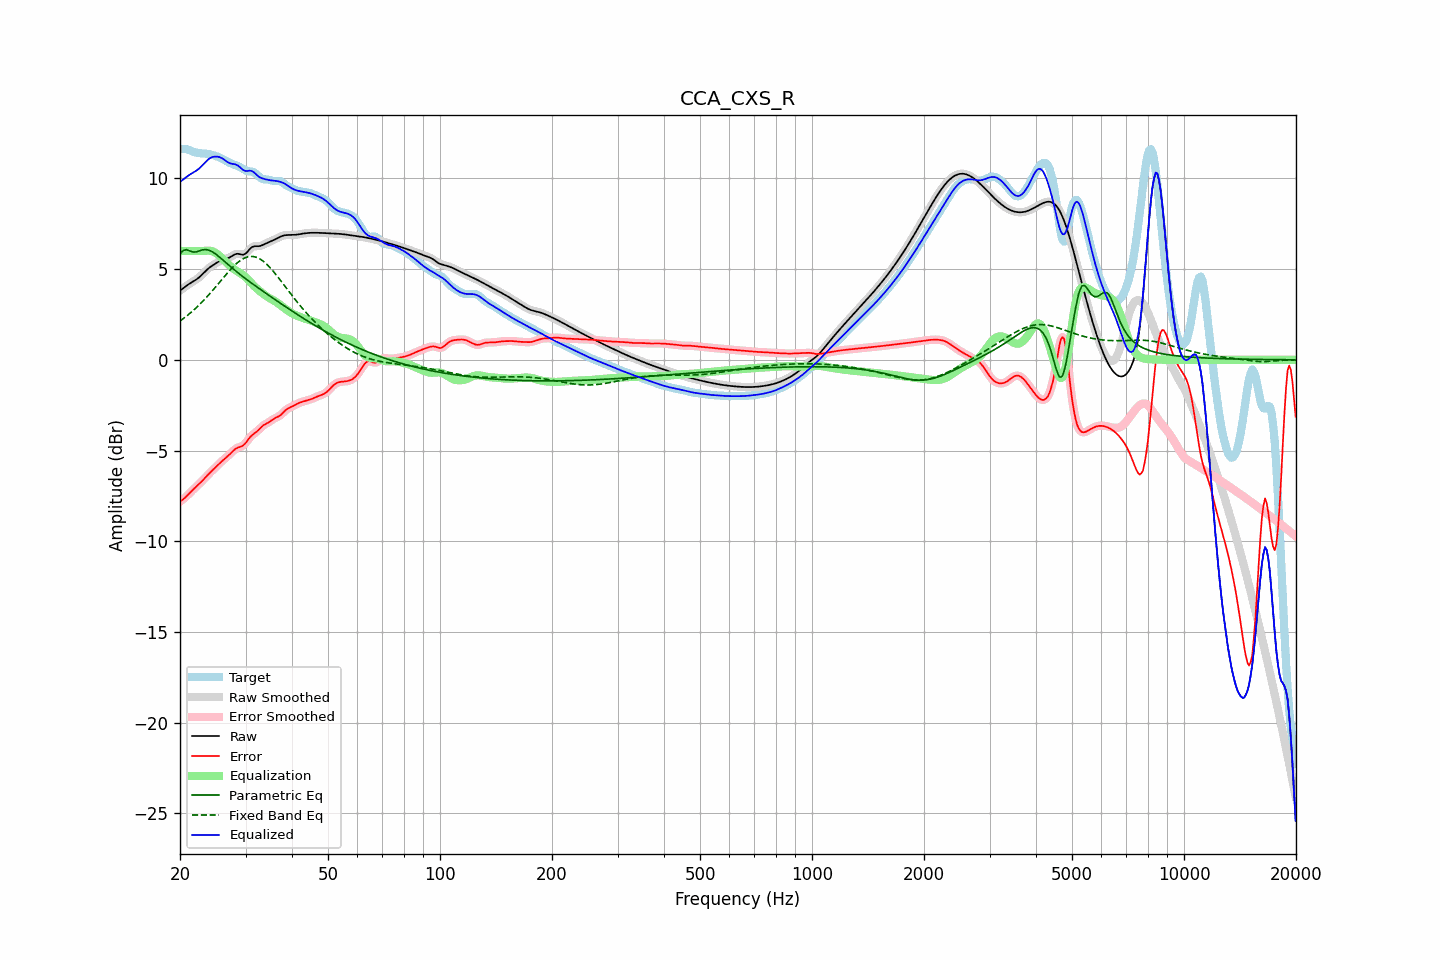

The data file committed next to this chart (first rows):
frequency, raw, error, smoothed, error_smoothed, equalization, parametric_eq, fixed_band_eq, equalized_raw, equalized_smoothed, target
20.00, 3.81, -7.81, 3.81, -7.81, 6.00, 5.84, 2.14, 9.81, 9.81, 11.62
20.20, 3.88, -7.75, 3.88, -7.75, 6.00, 5.93, 2.21, 9.88, 9.88, 11.63
20.40, 3.95, -7.69, 3.95, -7.68, 6.00, 6.02, 2.27, 9.95, 9.95, 11.63
20.61, 4.02, -7.61, 4.02, -7.61, 6.00, 6.05, 2.34, 10.02, 10.02, 11.63
20.81, 4.08, -7.53, 4.08, -7.53, 6.00, 6.07, 2.40, 10.08, 10.08, 11.61
21.02, 4.14, -7.44, 4.14, -7.44, 6.00, 6.04, 2.48, 10.14, 10.14, 11.58
21.23, 4.20, -7.35, 4.20, -7.35, 6.00, 6.01, 2.55, 10.20, 10.20, 11.55
21.44, 4.26, -7.26, 4.26, -7.26, 6.00, 5.97, 2.62, 10.26, 10.26, 11.52
21.66, 4.31, -7.17, 4.31, -7.17, 6.00, 5.94, 2.70, 10.31, 10.31, 11.48
21.87, 4.36, -7.09, 4.36, -7.09, 6.00, 5.94, 2.78, 10.36, 10.36, 11.45
22.09, 4.42, -7.00, 4.42, -7.00, 6.00, 5.95, 2.86, 10.42, 10.42, 11.42
22.31, 4.48, -6.92, 4.48, -6.92, 6.00, 5.98, 2.95, 10.48, 10.48, 11.40
22.54, 4.55, -6.84, 4.55, -6.84, 6.00, 6.01, 3.03, 10.55, 10.55, 11.39
22.76, 4.63, -6.75, 4.63, -6.75, 6.00, 6.04, 3.12, 10.63, 10.63, 11.38
22.99, 4.72, -6.66, 4.72, -6.66, 6.00, 6.06, 3.21, 10.72, 10.72, 11.38
23.22, 4.81, -6.56, 4.81, -6.56, 6.00, 6.07, 3.30, 10.82, 10.82, 11.37
23.45, 4.90, -6.46, 4.90, -6.47, 6.01, 6.08, 3.40, 10.91, 10.91, 11.37
23.69, 4.99, -6.37, 4.98, -6.37, 6.02, 6.06, 3.50, 11.00, 11.00, 11.36
23.92, 5.06, -6.28, 5.06, -6.28, 6.02, 6.04, 3.59, 11.08, 11.08, 11.34
24.16, 5.13, -6.19, 5.13, -6.19, 6.01, 6.00, 3.69, 11.13, 11.13, 11.32
24.40, 5.19, -6.11, 5.19, -6.11, 5.98, 5.96, 3.79, 11.17, 11.17, 11.30
24.65, 5.24, -6.03, 5.25, -6.03, 5.95, 5.90, 3.90, 11.19, 11.20, 11.27
24.89, 5.30, -5.94, 5.30, -5.94, 5.90, 5.85, 4.00, 11.20, 11.20, 11.24
25.14, 5.36, -5.85, 5.36, -5.85, 5.84, 5.78, 4.11, 11.20, 11.20, 11.21
25.39, 5.41, -5.76, 5.41, -5.76, 5.78, 5.71, 4.21, 11.19, 11.19, 11.18
25.65, 5.46, -5.68, 5.46, -5.68, 5.70, 5.63, 4.32, 11.16, 11.16, 11.14
25.91, 5.50, -5.59, 5.50, -5.59, 5.61, 5.56, 4.42, 11.12, 11.12, 11.10
26.16, 5.54, -5.51, 5.53, -5.51, 5.53, 5.48, 4.53, 11.06, 11.06, 11.05
26.43, 5.56, -5.44, 5.56, -5.44, 5.44, 5.40, 4.63, 11.00, 11.00, 11.00
26.69, 5.58, -5.36, 5.58, -5.36, 5.35, 5.32, 4.74, 10.93, 10.93, 10.95
26.96, 5.61, -5.29, 5.61, -5.28, 5.27, 5.25, 4.84, 10.88, 10.88, 10.90
27.23, 5.65, -5.20, 5.65, -5.20, 5.19, 5.17, 4.94, 10.83, 10.84, 10.85
27.50, 5.70, -5.11, 5.70, -5.11, 5.11, 5.10, 5.03, 10.81, 10.81, 10.81
27.77, 5.76, -5.02, 5.76, -5.02, 5.04, 5.02, 5.12, 10.80, 10.80, 10.78
28.05, 5.81, -4.94, 5.81, -4.95, 4.98, 4.95, 5.21, 10.78, 10.78, 10.75
28.33, 5.84, -4.88, 5.83, -4.89, 4.92, 4.87, 5.29, 10.76, 10.75, 10.72
28.62, 5.85, -4.84, 5.84, -4.84, 4.87, 4.80, 5.37, 10.71, 10.71, 10.69
28.90, 5.83, -4.81, 5.83, -4.81, 4.81, 4.73, 5.44, 10.64, 10.64, 10.64
29.19, 5.81, -4.78, 5.81, -4.78, 4.75, 4.66, 5.50, 10.57, 10.56, 10.59
29.48, 5.79, -4.74, 5.80, -4.73, 4.69, 4.59, 5.56, 10.48, 10.49, 10.53
29.78, 5.82, -4.66, 5.82, -4.66, 4.62, 4.53, 5.61, 10.44, 10.44, 10.48
30.08, 5.87, -4.57, 5.87, -4.56, 4.54, 4.46, 5.64, 10.41, 10.41, 10.43
30.38, 5.96, -4.45, 5.96, -4.45, 4.45, 4.39, 5.67, 10.41, 10.41, 10.41
30.68, 6.07, -4.33, 6.06, -4.33, 4.36, 4.33, 5.69, 10.43, 10.42, 10.39
30.99, 6.16, -4.23, 6.15, -4.23, 4.27, 4.26, 5.70, 10.42, 10.42, 10.38
31.30, 6.22, -4.14, 6.22, -4.14, 4.17, 4.20, 5.70, 10.39, 10.39, 10.36
31.61, 6.26, -4.07, 6.25, -4.07, 4.08, 4.13, 5.69, 10.33, 10.33, 10.33
31.93, 6.26, -4.01, 6.26, -4.01, 3.99, 4.07, 5.67, 10.25, 10.25, 10.27
32.24, 6.26, -3.93, 6.26, -3.93, 3.91, 4.01, 5.64, 10.17, 10.17, 10.20
32.57, 6.26, -3.85, 6.27, -3.85, 3.83, 3.94, 5.59, 10.10, 10.10, 10.12
32.89, 6.28, -3.76, 6.28, -3.76, 3.76, 3.88, 5.55, 10.04, 10.05, 10.04
33.22, 6.31, -3.68, 6.31, -3.68, 3.69, 3.82, 5.49, 10.01, 10.01, 9.99
33.55, 6.35, -3.60, 6.35, -3.60, 3.63, 3.76, 5.42, 9.98, 9.98, 9.95
33.89, 6.40, -3.55, 6.40, -3.55, 3.56, 3.69, 5.34, 9.96, 9.96, 9.95
34.23, 6.44, -3.50, 6.44, -3.50, 3.50, 3.63, 5.26, 9.93, 9.93, 9.94
34.57, 6.48, -3.45, 6.48, -3.45, 3.44, 3.57, 5.18, 9.91, 9.91, 9.93
34.92, 6.51, -3.40, 6.52, -3.39, 3.38, 3.51, 5.08, 9.90, 9.90, 9.91
35.27, 6.55, -3.33, 6.55, -3.33, 3.34, 3.45, 4.98, 9.89, 9.89, 9.89
35.62, 6.59, -3.27, 6.59, -3.27, 3.29, 3.39, 4.88, 9.88, 9.88, 9.86
35.97, 6.63, -3.22, 6.63, -3.22, 3.24, 3.33, 4.77, 9.87, 9.87, 9.85
... 635 more rows
